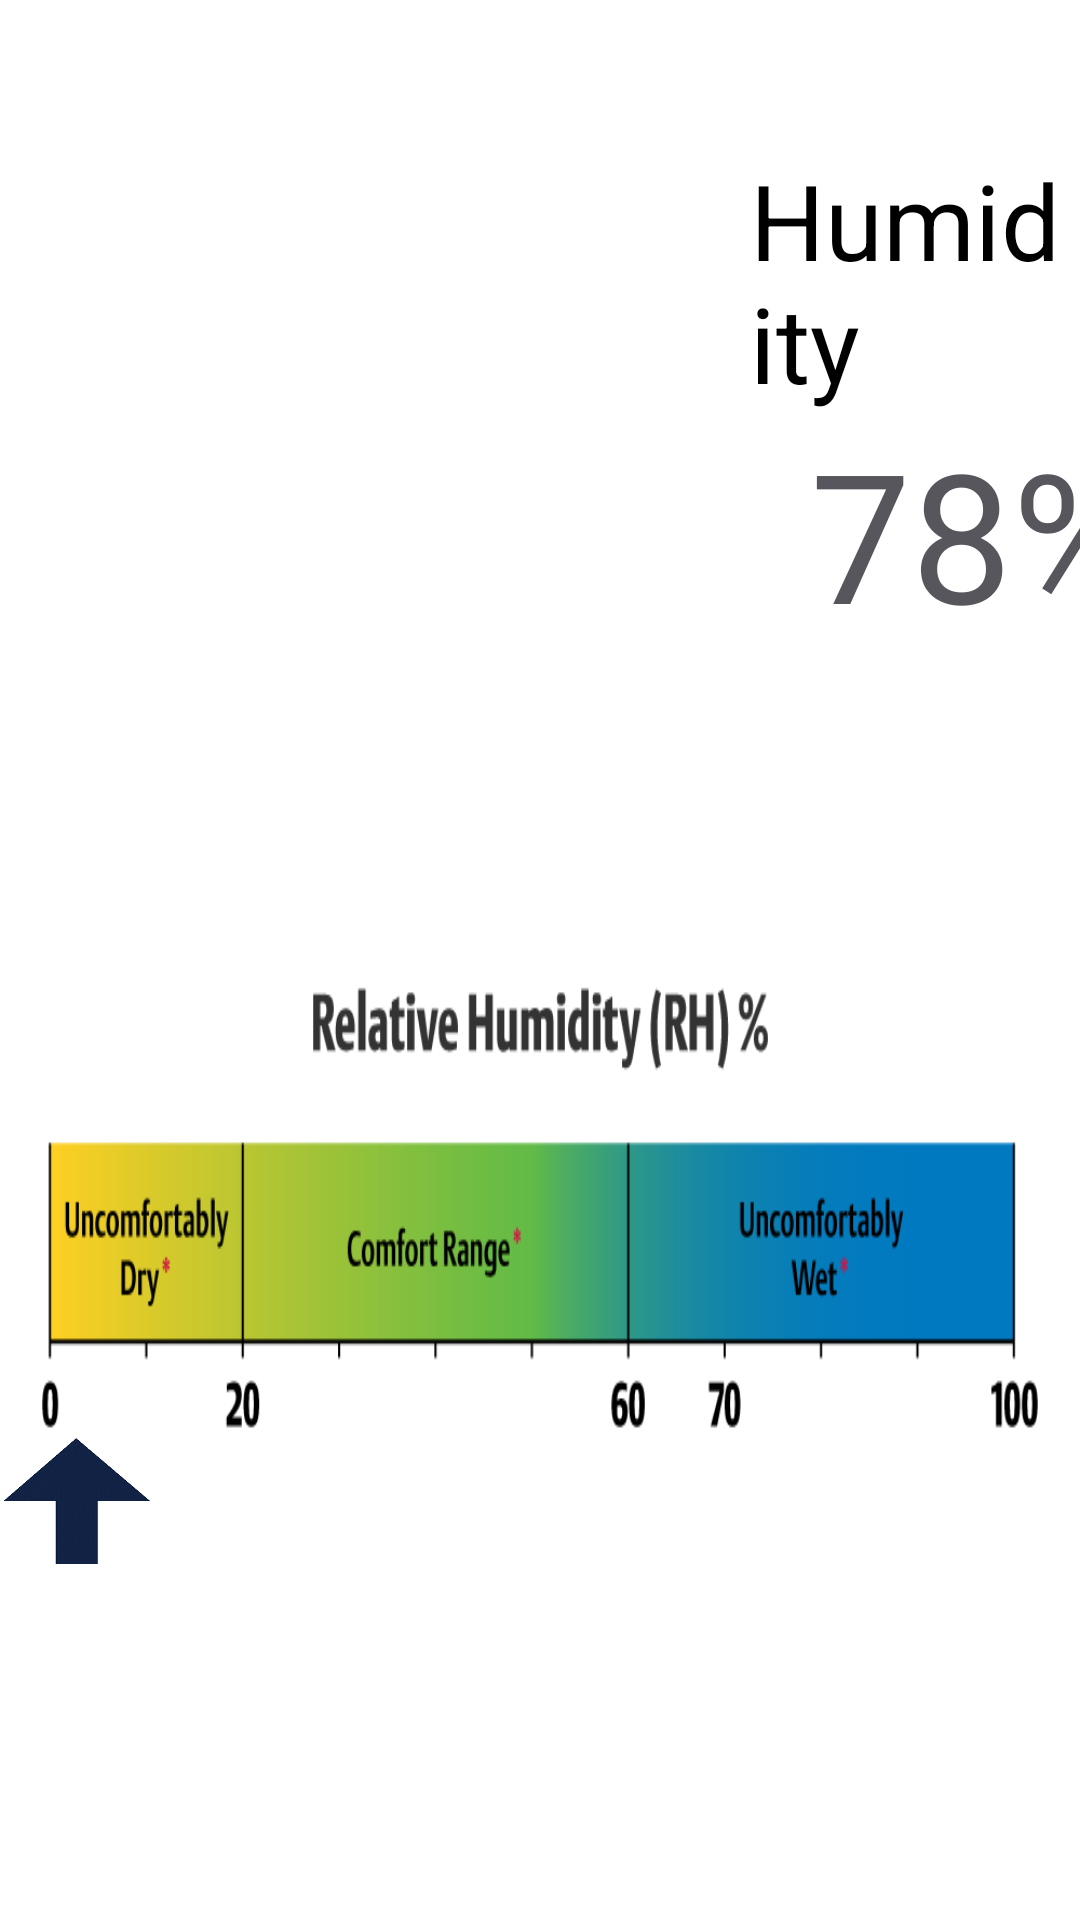

Android layout source for this screen:
<!-- AndroidManifest.xml: application theme Theme.Ex5 -->
<!-- res/layout/fragment_humidity.xml -->
<?xml version="1.0" encoding="utf-8"?>
<LinearLayout xmlns:android="http://schemas.android.com/apk/res/android"
    xmlns:app="http://schemas.android.com/apk/res-auto"
    xmlns:tools="http://schemas.android.com/tools"
    android:layout_width="match_parent"
    android:layout_height="match_parent"
    android:orientation="vertical"
    tools:context=".ui.nav_slide.HumidityFragment">
    <LinearLayout
        android:orientation="horizontal"
        android:layout_width="wrap_content"
        android:layout_height="wrap_content">
        <ImageView
            android:layout_width="250dp"
            android:layout_height="300dp"
            android:src="@drawable/hum_img"/>
        <LinearLayout
            android:layout_width="wrap_content"
            android:layout_height="wrap_content"
            android:orientation="vertical">
            <TextView
                android:textColor="@color/black"
                android:layout_marginTop="50dp"
                android:layout_width="wrap_content"
                android:layout_height="wrap_content"
                android:text="Humidity"
                android:textSize="35dp"/>
            <LinearLayout
                android:layout_width="wrap_content"
                android:layout_height="wrap_content"
                android:orientation="horizontal">
                <TextView
                    android:layout_marginLeft="20dp"
                    android:id="@+id/Humidity_Key"
                    android:layout_width="match_parent"
                    android:layout_height="wrap_content"
                    android:text="78"
                    android:textColor="@color/light_black"
                    android:textSize="60sp" />
                <TextView
                    android:layout_width="match_parent"
                    android:layout_height="wrap_content"
                    android:text="%"
                    android:layout_gravity="center"
                    android:textColor="@color/light_black"
                    android:textSize="60sp"/>
            </LinearLayout>
        </LinearLayout>
    </LinearLayout>
    <RelativeLayout
        android:layout_width="match_parent"
        android:layout_height="match_parent">

        <ImageView
            android:layout_width="match_parent"
            android:layout_height="250dp"
            android:scaleType="fitXY"
            android:src="@drawable/humidity_warn_1" />

        <ImageView
            android:id="@+id/arrow"
            android:layout_width="50dp"
            android:layout_height="100dp"
            android:layout_marginTop="150dp"
            android:rotation="-90"
            android:scaleType="fitXY"
            android:src="@drawable/arrow_2" />

    </RelativeLayout>


</LinearLayout>
<!-- resources referenced by this layout -->
<resources>
  <color name="black">#FF000000</color>
  <color name="light_black">#57565D</color>
  <!-- drawable arrow_2: png bitmap (drawable-v24, 9700 bytes) -->
  <!-- drawable humidity_warn_1: jpg bitmap (drawable-v24, 22940 bytes) -->
  <style name="Theme.Ex5" parent="Theme.MaterialComponents.DayNight.DarkActionBar">
          
          <item name="colorPrimary">@color/purple_500</item>
          <item name="colorPrimaryVariant">@color/purple_700</item>
          <item name="colorOnPrimary">@color/white</item>
          
          <item name="colorSecondary">@color/teal_200</item>
          <item name="colorSecondaryVariant">@color/teal_700</item>
          <item name="colorOnSecondary">@color/black</item>
          
          <item name="android:statusBarColor" tools:targetApi="l">?attr/colorPrimaryVariant</item>
          
      </style>
  <color name="purple_500">#FF6200EE</color>
  <color name="purple_700">#FF3700B3</color>
  <color name="white">#FFFFFFFF</color>
  <color name="teal_200">#FF03DAC5</color>
  <color name="teal_700">#FF018786</color>
</resources>
